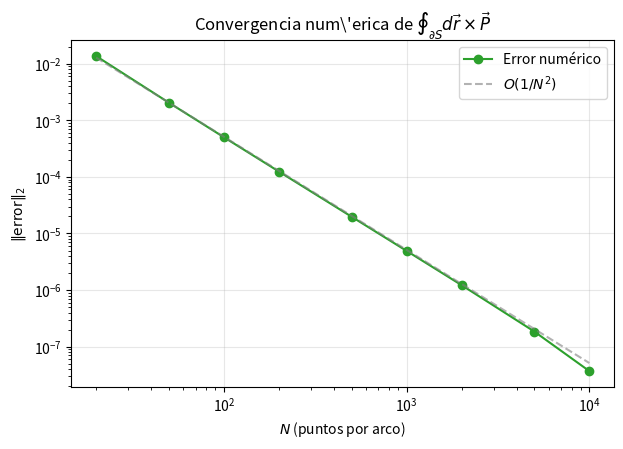

Write the Python code that produced this figure. (Note: this script raises an exception after producing the figure.)
"""Problema 3: Identidad integral ∫_S (da × ∇) × P = ∮_∂S dr × P."""

from pathlib import Path

import matplotlib.pyplot as plt
import numpy as np

R = 2.0  # radio de la esfera

# ─── Campo P ──────────────────────────────────────────────────────


def P_field(x, y, z):
    """P = (x²y, yz, z²x)."""
    return np.array([x**2 * y, y * z, z**2 * x])


def line_integral_arc_zx(n_pts=2000):
    """Arco en plano zx (y=0): de (0,0,R) a (R,0,0).
    r(t) = (R sin t, 0, R cos t), t ∈ [0, π/2]."""
    t = np.linspace(0, np.pi / 2, n_pts)
    x = R * np.sin(t)
    y = np.zeros_like(t)
    z = R * np.cos(t)
    Px, Py, Pz = P_field(x, y, z)

    # dr = (R cos t dt, 0, -R sin t dt)
    drx = R * np.cos(t)
    dry = np.zeros_like(t)
    drz = -R * np.sin(t)
    dt = (np.pi / 2) / (n_pts - 1)

    # dr × P
    cross_x = dry * Pz - drz * Py
    cross_y = drz * Px - drx * Pz
    cross_z = drx * Py - dry * Px

    Ix = np.sum(cross_x) * dt
    Iy = np.sum(cross_y) * dt
    Iz = np.sum(cross_z) * dt
    return np.array([Ix, Iy, Iz])


def line_integral_arc_xy(n_pts=2000):
    """Arco en plano xy (z=0): r(t) = (R cos t, R sin t, 0), t ∈ [0, π/2]."""
    t = np.linspace(0, np.pi / 2, n_pts)
    x = R * np.cos(t)
    y = R * np.sin(t)
    z = np.zeros_like(t)
    Px, Py, Pz = P_field(x, y, z)

    drx = -R * np.sin(t)
    dry = R * np.cos(t)
    drz = np.zeros_like(t)
    dt = (np.pi / 2) / (n_pts - 1)

    cross_x = dry * Pz - drz * Py
    cross_y = drz * Px - drx * Pz
    cross_z = drx * Py - dry * Px

    Ix = np.sum(cross_x) * dt
    Iy = np.sum(cross_y) * dt
    Iz = np.sum(cross_z) * dt
    return np.array([Ix, Iy, Iz])


def line_integral_arc_yz(n_pts=2000):
    """Arco en plano yz (x=0): r(t) = (0, R cos t, R sin t), t ∈ [0, π/2]."""
    t = np.linspace(0, np.pi / 2, n_pts)
    x = np.zeros_like(t)
    y = R * np.cos(t)
    z = R * np.sin(t)
    Px, Py, Pz = P_field(x, y, z)

    drx = np.zeros_like(t)
    dry = -R * np.sin(t)
    drz = R * np.cos(t)
    dt = (np.pi / 2) / (n_pts - 1)

    cross_x = dry * Pz - drz * Py
    cross_y = drz * Px - drx * Pz
    cross_z = drx * Py - dry * Px

    Ix = np.sum(cross_x) * dt
    Iy = np.sum(cross_y) * dt
    Iz = np.sum(cross_z) * dt
    return np.array([Ix, Iy, Iz])


def surface_integral_numerical(n_th=100, n_ph=100):
    """Integral de superficie ∫_S (da × ∇) × P.

    Identidad tensorial: ((da × ∇) × P)_i = da_i (∇·P) - da_k ∂_i P_k
    donde ∂_i P_k es la derivada de la componente k de P respecto a la coordenada i.
    """
    th = np.linspace(0, np.pi / 2, n_th)
    ph = np.linspace(0, np.pi / 2, n_ph)
    dth = th[1] - th[0]
    dph = ph[1] - ph[0]

    I = np.zeros(3)
    for i in range(n_th):
        for j in range(n_ph):
            theta = th[i]
            phi = ph[j]
            st, ct = np.sin(theta), np.cos(theta)
            sp, cp = np.sin(phi), np.cos(phi)

            x = R * st * cp
            y = R * st * sp
            z = R * ct

            da = -np.array([st * cp, st * sp, ct]) * (R**2 * st * dth * dph)

            dP = np.array(
                [
                    [2 * x * y, 0, z**2],  # ∂_x P0, ∂_x P1, ∂_x P2
                    [x**2, z, 0],  # ∂_y P0, ∂_y P1, ∂_y P2
                    [0, y, 2 * z * x],  # ∂_z P0, ∂_z P1, ∂_z P2
                ]
            )

            # ∇·P = 2xy + z + 2zx
            divP = 2 * x * y + z + 2 * z * x

            # ((da × ∇) × P)_i = da_i (∇·P) - da_k ∂_i P_k
            for idx in range(3):
                # term2 = sum_k da_k * ∂_i P_k
                term2 = da[0] * dP[idx, 0] + da[1] * dP[idx, 1] + da[2] * dP[idx, 2]
                I[idx] += da[idx] * divP - term2

    return I


# ─── (c) Convergencia ─────────────────────────────────────────────


def line_integral_total(N: int):
    """∮ dr × P con N puntos por arco."""
    return line_integral_arc_xy(N) + line_integral_arc_yz(N) + line_integral_arc_zx(N)


# ─── Ejecutar ─────────────────────────────────────────────────────
print("=" * 60)
print("Problema 3: Identidad integral con producto vectorial")
print("=" * 60)

# Linea con muchos puntos como referencia "analitica"
I_line_ref = line_integral_total(20000)
print(f"\nIntegral de linea (ref, N=20000):")
print(f"  {I_line_ref}")

# Superficie
I_surf = surface_integral_numerical(120, 120)
print(f"\nIntegral de superficie (n_th=n_ph=120):")
print(f"  {I_surf}")

diff = np.linalg.norm(I_surf - I_line_ref)
print(f"\n  ||I_surf - I_line|| = {diff:.6e}")

# Convergencia
print(f"\nConvergencia de la integral de linea:")
N_vals = [20, 50, 100, 200, 500, 1000, 2000, 5000, 10000]
errors = []
for N in N_vals:
    Il = line_integral_total(N)
    err = np.linalg.norm(Il - I_line_ref)
    errors.append(err)
    print(f"  N = {N:5d}  →  error = {err:.6e}")

# Grafico de convergencia
fig, ax = plt.subplots(figsize=(7, 4.5))
ax.loglog(N_vals, errors, "o-", color="tab:green", label="Error numérico")
ref = np.array(errors[1]) * (N_vals[1] / np.array(N_vals, dtype=float)) ** 2
ax.loglog(N_vals, ref, "--", color="gray", alpha=0.6, label=r"$O(1/N^2)$")
ax.set_xlabel("$N$ (puntos por arco)")
ax.set_ylabel(r"$\|\mathrm{error}\|_2$")
ax.set_title(r"Convergencia num\'erica de $\oint_{\partial S} d\vec{r} \times \vec{P}$")
ax.grid(True, alpha=0.3)
ax.legend()

out = Path(__file__).resolve().parent.parent / "images"
out.mkdir(parents=True, exist_ok=True)
path = out / "prob3_convergence.pdf"
fig.savefig(path, bbox_inches="tight", dpi=150)
print(f"\nGuardado: {path}")
plt.show()
